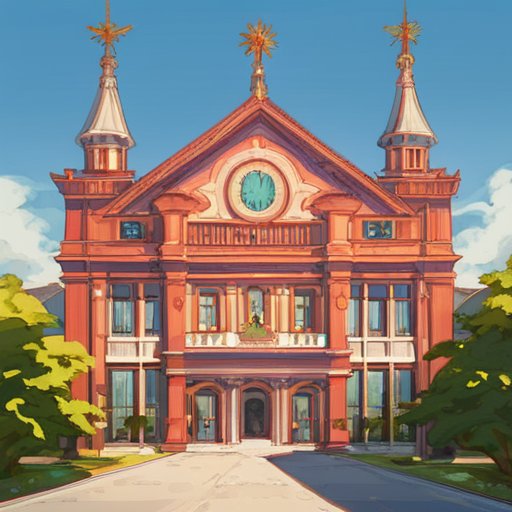
Generation parameters embedded in this image by AUTOMATIC1111 Stable Diffusion web UI or a fork of it (Forge, ...) (PNG 'parameters' text chunk):
building, architecture of a Archean Viaduct, Serious, smooth, fall background, [stylized by Sverre Fehn, (John Piper:0.7) :15], Peach and dark white details, {pink|red|black|blue|green|yellow|orange|purple|brown|white|grey|teal|navy|maroon|turquoise|lime|olive|cyan|magenta|ivory|silver|gold|beige|coral|peach|indigo|violet|charcoal|tan|aqua|lavender|mustard|burgundy} light, moody 
Negative prompt: <easynegative:1>
Steps: 40, Sampler: DPM++ 2M Karras, CFG scale: 7, Seed: 709965619, Size: 512x512, Model hash: 498d2165cf, Model: tPonynai3_v30, Version: 1.8.0-RC